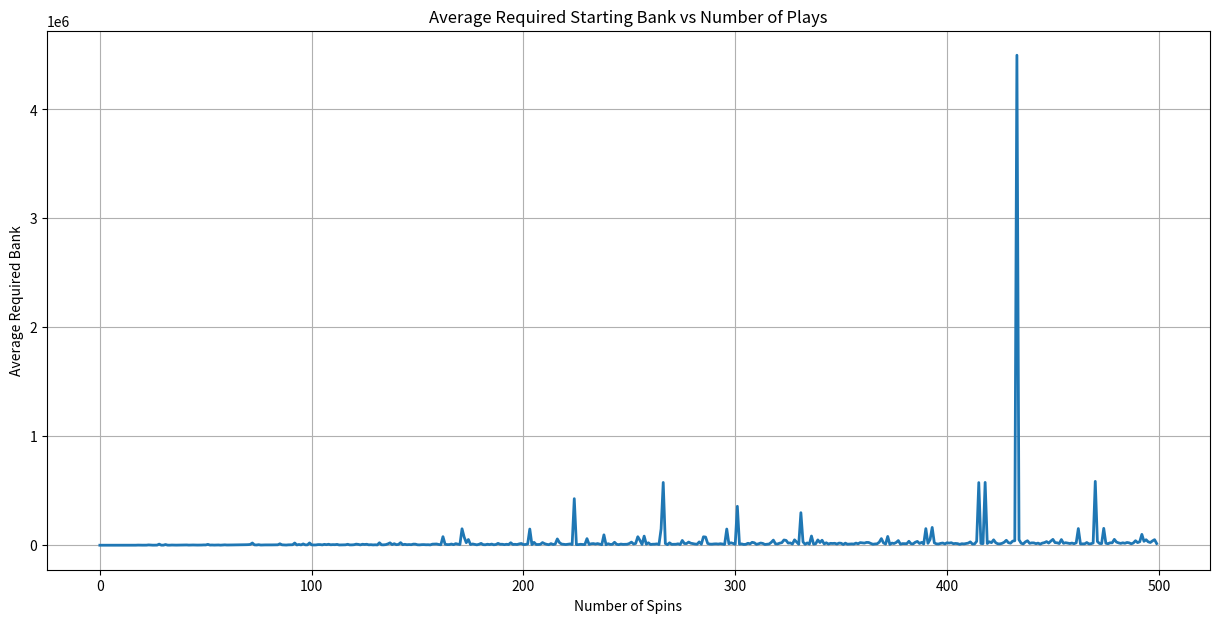

Write the Python code that produced this figure.
import random
import matplotlib.pyplot as plt
import numpy as np

TOTAL_SLOTS = 38
BLACKS = 18

WIN_PROB = BLACKS / TOTAL_SLOTS

INIT_BET = 10
BETS = 500
SIMS = 300

avg_required = []

for n in range(1, BETS + 1):

    required_values = []

    for _ in range(SIMS):

        max_streak = 0
        current_streak = 0

        for _ in range(n):

            if random.random() < WIN_PROB:
                current_streak = 0
            else:
                current_streak += 1
                max_streak = max(max_streak, current_streak)

        required = INIT_BET * (2**max_streak - 1)
        required_values.append(required)

    avg_required.append(np.mean(required_values))

# -----------------------
# FIGURE: AVERAGE BANK REQUIREMENT
# -----------------------

plt.figure(figsize=(15, 7))

plt.plot(avg_required, linewidth=2)

plt.title("Average Required Starting Bank vs Number of Plays")
plt.xlabel("Number of Spins")
plt.ylabel("Average Required Bank")

plt.grid()
plt.show()
